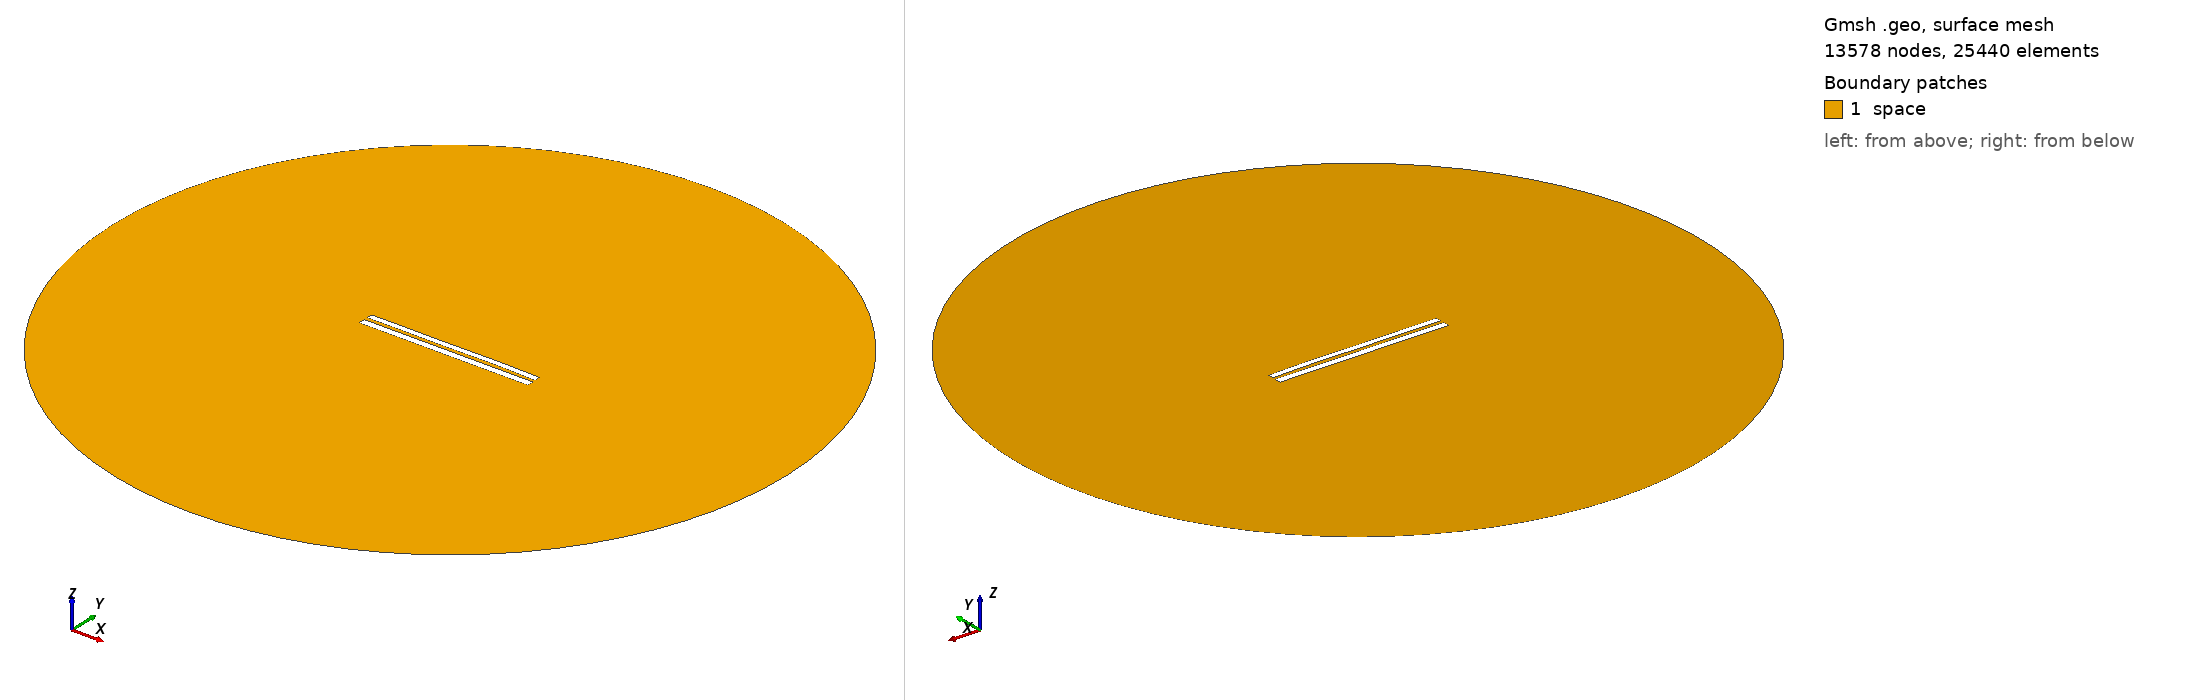

Gmsh geometry script, surface-meshed: 13578 nodes, 25440 surface elements. Boundary patches (legend numbers): 1 space. Left view from above one corner, right view from below the opposite corner. Legend entries are the model's physical surfaces. The drawing asked Gmsh for element sizes between 1% and 20% of the model's largest extent; the script's own settings can give other sizes.

=== 7834.geo (drawn) ===
//---------------------------------------
// Geometry kernel
//---------------------------------------

SetFactory("OpenCASCADE");



//---------------------------------------
// Parameters of the geometry
//---------------------------------------

// Overetch of the upper plate
overetch = 0.25;

// Distance between the plates
distance = 2.0;

// Discretization over the x axis (for the deformation)
nx = 50; 

// Length of the plate
L = 100 - overetch; 

// Number of modes
n = 4; 

// 1st mode coefficient
coeff(1) = 0.0;
beta(1) = 0.596864 * 3.1415926535 / L;

// 2nd mode coefficient
coeff(2) = 0.07499999999999998;
beta(2) = 1.49418 * 3.1415926535 / L;

// 3rd mode coefficient
coeff(3) = -0.075;
beta(3) = 2.50025 * 3.1415926535 / L;

// 4th mode coefficient
coeff(4) = 0.07499999999999998;
beta(4) = 3.49999 * 3.1415926535 / L;



//---------------------------------------
// Upper plate (deformed rectangle)
//---------------------------------------

// Coordiantes of the upper plate
xmin = -50;
xmax = 50 - overetch;

// Height of the upper plate
yheight = 4 - 2 * overetch;

// Indexes of the points
UpperID[] = {};
LowerID[] = {};
LeftID[] = {};
RightID[] = {};

// Point index
p = 1;

// Horizontal edges
For i In {1:nx}
    x = xmin + (i-1)*(xmax - xmin)/(nx-1);

    y_bottom = distance / 2 + overetch;
    For j In {1:n}
        C = (Cosh(beta(j)*L) + Cos(beta(j)*L)) / (Sinh(beta(j)*L) + Sin(beta(j)*L));
        y_bottom  = y_bottom + coeff(j) * (Cosh(beta(j)*(x+50)) - Cos(beta(j)*(x+50)) - C * (Sinh(beta(j)*(x+50)) - Sin(beta(j)*(x+50))));
    EndFor

    y_top = y_bottom + yheight;

    Point(p) = {x, y_top, 0, 1.0};
    UpperID[i] = p;
    p = p + 1;

    Point(p) = {x, y_bottom, 0, 1.0};
    LowerID[i] = p;
    p = p + 1;
EndFor

// Create point lists
UpperPts[] = {}; LowerPts[] = {};
For i In {1:nx}
  UpperPts[] += {UpperID[i]};
  LowerPts[] += {LowerID[i]};
EndFor

// Build splines
Spline(1) = {UpperPts[]};
Spline(2) = {LowerPts[]};
Line(3) = {LowerPts[nx-1], UpperPts[nx-1]};
Line(4) = {LowerPts[0], UpperPts[0]};

// Build the plane surface
Curve Loop(1) = {2, 3, -1, -4};
Plane Surface(1) = {1};



//---------------------------------------
// Lower plate (rectangle)
//---------------------------------------

// Vertices
Point(1001) = {-50, -1, 0, 1.0};
Point(1002) = { 50, -1, 0, 1.0};
Point(1003) = { 50,  -5, 0, 1.0};
Point(1004) = {-50,  -5, 0, 1.0};

// Edges
Line(5) = {1001, 1002};
Line(6) = {1002, 1003};
Line(7) = {1003, 1004};
Line(8) = {1004, 1001};

// Plane surface
Line Loop(2) = {5, 6, 7, 8};
Plane Surface(2) = {2}; 



//---------------------------------------
// Outer (fictious) boundary
//---------------------------------------

// Points
Point(1005) = {0, 0, 0};       // Center
Point(1006) = {200, 0, 0};     // Start point
Point(1007) = {0, 200, 0};     // 90 degrees
Point(1008) = {-200, 0, 0};    // 180 degrees
Point(1009) = {0, -200, 0};    // 270 degrees

// Circle arcs (each needs start, center, end)
Circle(9) = {1006, 1005, 1007};
Circle(10) = {1007, 1005, 1008};
Circle(11) = {1008, 1005, 1009};
Circle(12) = {1009, 1005, 1006};

// Plane surface for the entire domain
Curve Loop(3) = {9, 10, 11, 12};
Surface(3) = {3};

// Subtract the plates from the whole domain to obtain the actual domain where we want to solve the equations
BooleanDifference{ Surface{3}; Delete; }{ Surface{1}; Surface{2}; Delete; }




//---------------------------------------
// Transfinite Lines/Curves
//---------------------------------------

// Set the number of points on the boundaries
r = 7;

// Plates
Transfinite Curve {1, 2} = 50*r Using Progression 1;
Transfinite Curve {3, 4} = 2*r Using Progression 1;
Transfinite Line {5, 7} = 50*r Using Progression 1;
Transfinite Line {6, 8} = 2*r Using Progression 1;

// Outer boundary
Transfinite Line {9, 10, 11, 12} = 20 Using Progression 1;



//---------------------------------------
// Physical groups
//---------------------------------------                

// Physical curves (boundaries)
Physical Line("force_segment", 10) = {2};
Physical Line("upper_plate", 11) = {1, 3, 4};
Physical Line("lower_plate", 12) = {5, 6, 7, 8};
Physical Line("boundary", 20) = {9, 10, 11, 12};

// Physical Surfaces
Physical Surface("space", 30) = {3};



//---------------------------------------
// 6. Generate the Mesh
//---------------------------------------

// 2D mesh generation
Mesh 2;
